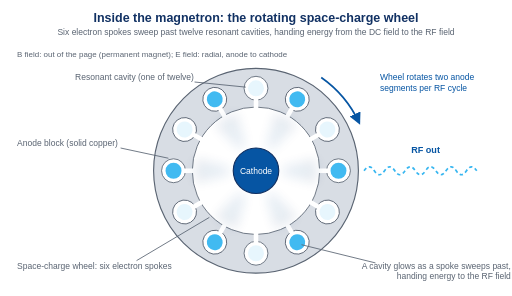
t = 0.00 s
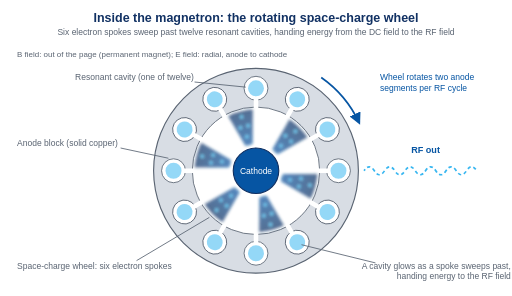
t = 1.67 s
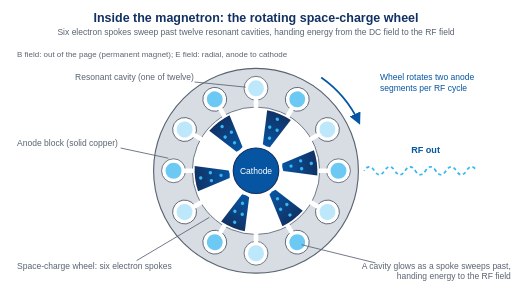
t = 2.50 s
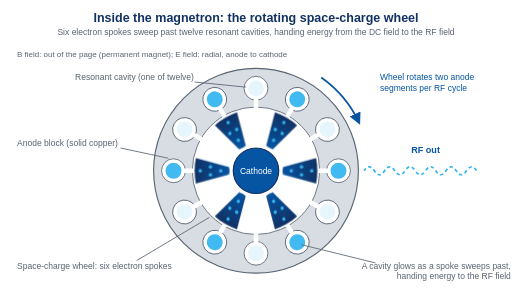
t = 4.00 s
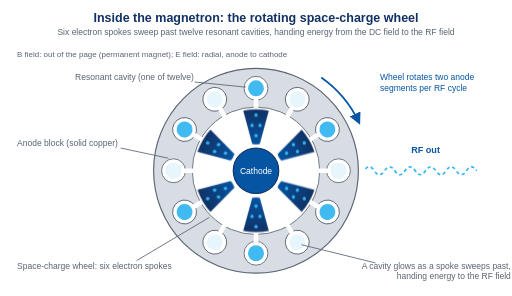
t = 6.00 s
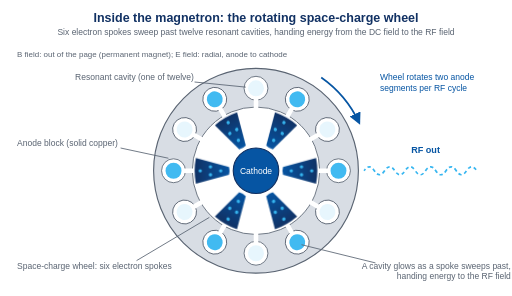
t = 8.00 s

The animated SVG that drew these frames (rendered in a browser with its animation timeline set to each time). Animation: 16 SMIL elements (animate=15,animateTransform=1); one cycle of 8.00 s, repeats indefinitely.

<svg xmlns="http://www.w3.org/2000/svg" viewBox="0 0 900 520" width="900" height="520" font-family="Arial, Helvetica, sans-serif">
  <defs>
    <linearGradient id="spokeGrad" gradientUnits="userSpaceOnUse" x1="45" y1="0" x2="110" y2="0">
      <stop offset="0" stop-color="#0655a3"/>
      <stop offset="1" stop-color="#113163"/>
    </linearGradient>
    <marker id="arrow" viewBox="0 0 10 10" refX="8" refY="5" markerWidth="7" markerHeight="7" orient="auto-start-reverse">
      <path d="M0,0 L10,5 L0,10 Z" fill="#0655a3"/>
    </marker>
    <path id="spoke" d="M47.5,-6.7 L105.7,-22.5 Q110,0 105.7,22.5 L47.5,6.7 Q45.5,0 47.5,-6.7 Z" fill="url(#spokeGrad)"/>
    <filter id="form" x="-20%" y="-20%" width="140%" height="140%">
      <feGaussianBlur stdDeviation="0">
        <animate attributeName="stdDeviation" values="9;0" dur="2.5s" fill="freeze"/>
      </feGaussianBlur>
    </filter>
  </defs>

  <rect x="0" y="0" width="900" height="520" fill="#ffffff"/>

  <text x="450" y="38" text-anchor="middle" font-size="22" font-weight="bold" fill="#113163">Inside the magnetron: the rotating space-charge wheel</text>
  <text x="450" y="62" text-anchor="middle" font-size="15" fill="#5a6472">Six electron spokes sweep past twelve resonant cavities, handing energy from the DC field to the RF field</text>

  <!-- anode block and bore -->
  <g transform="translate(450,300)">
    <circle r="180" fill="#d8dde4" stroke="#5a6472" stroke-width="2"/>
    <circle r="112" fill="#ffffff" stroke="#5a6472" stroke-width="1.5"/>

    <!-- twelve cavities: hole, slot, and pulsing glow.
         Adjacent cavities glow in opposite phase (pi mode): a spoke arrives every 4/3 s. -->
    <g>
      <g transform="rotate(0)"><circle cx="145" cy="0" r="21" fill="#ffffff" stroke="#5a6472" stroke-width="1.5"/><rect x="108" y="-4" width="20" height="8" fill="#ffffff"/><circle cx="145" cy="0" r="14" fill="#37b6f0" opacity="0.95"><animate attributeName="opacity" values="0.95;0.12;0.95" dur="1.33333s" begin="0s" repeatCount="indefinite"/></circle></g>
      <g transform="rotate(30)"><circle cx="145" cy="0" r="21" fill="#ffffff" stroke="#5a6472" stroke-width="1.5"/><rect x="108" y="-4" width="20" height="8" fill="#ffffff"/><circle cx="145" cy="0" r="14" fill="#37b6f0" opacity="0.12"><animate attributeName="opacity" values="0.95;0.12;0.95" dur="1.33333s" begin="0.66667s" repeatCount="indefinite"/></circle></g>
      <g transform="rotate(60)"><circle cx="145" cy="0" r="21" fill="#ffffff" stroke="#5a6472" stroke-width="1.5"/><rect x="108" y="-4" width="20" height="8" fill="#ffffff"/><circle cx="145" cy="0" r="14" fill="#37b6f0" opacity="0.95"><animate attributeName="opacity" values="0.95;0.12;0.95" dur="1.33333s" begin="0s" repeatCount="indefinite"/></circle></g>
      <g transform="rotate(90)"><circle cx="145" cy="0" r="21" fill="#ffffff" stroke="#5a6472" stroke-width="1.5"/><rect x="108" y="-4" width="20" height="8" fill="#ffffff"/><circle cx="145" cy="0" r="14" fill="#37b6f0" opacity="0.12"><animate attributeName="opacity" values="0.95;0.12;0.95" dur="1.33333s" begin="0.66667s" repeatCount="indefinite"/></circle></g>
      <g transform="rotate(120)"><circle cx="145" cy="0" r="21" fill="#ffffff" stroke="#5a6472" stroke-width="1.5"/><rect x="108" y="-4" width="20" height="8" fill="#ffffff"/><circle cx="145" cy="0" r="14" fill="#37b6f0" opacity="0.95"><animate attributeName="opacity" values="0.95;0.12;0.95" dur="1.33333s" begin="0s" repeatCount="indefinite"/></circle></g>
      <g transform="rotate(150)"><circle cx="145" cy="0" r="21" fill="#ffffff" stroke="#5a6472" stroke-width="1.5"/><rect x="108" y="-4" width="20" height="8" fill="#ffffff"/><circle cx="145" cy="0" r="14" fill="#37b6f0" opacity="0.12"><animate attributeName="opacity" values="0.95;0.12;0.95" dur="1.33333s" begin="0.66667s" repeatCount="indefinite"/></circle></g>
      <g transform="rotate(180)"><circle cx="145" cy="0" r="21" fill="#ffffff" stroke="#5a6472" stroke-width="1.5"/><rect x="108" y="-4" width="20" height="8" fill="#ffffff"/><circle cx="145" cy="0" r="14" fill="#37b6f0" opacity="0.95"><animate attributeName="opacity" values="0.95;0.12;0.95" dur="1.33333s" begin="0s" repeatCount="indefinite"/></circle></g>
      <g transform="rotate(210)"><circle cx="145" cy="0" r="21" fill="#ffffff" stroke="#5a6472" stroke-width="1.5"/><rect x="108" y="-4" width="20" height="8" fill="#ffffff"/><circle cx="145" cy="0" r="14" fill="#37b6f0" opacity="0.12"><animate attributeName="opacity" values="0.95;0.12;0.95" dur="1.33333s" begin="0.66667s" repeatCount="indefinite"/></circle></g>
      <g transform="rotate(240)"><circle cx="145" cy="0" r="21" fill="#ffffff" stroke="#5a6472" stroke-width="1.5"/><rect x="108" y="-4" width="20" height="8" fill="#ffffff"/><circle cx="145" cy="0" r="14" fill="#37b6f0" opacity="0.95"><animate attributeName="opacity" values="0.95;0.12;0.95" dur="1.33333s" begin="0s" repeatCount="indefinite"/></circle></g>
      <g transform="rotate(270)"><circle cx="145" cy="0" r="21" fill="#ffffff" stroke="#5a6472" stroke-width="1.5"/><rect x="108" y="-4" width="20" height="8" fill="#ffffff"/><circle cx="145" cy="0" r="14" fill="#37b6f0" opacity="0.12"><animate attributeName="opacity" values="0.95;0.12;0.95" dur="1.33333s" begin="0.66667s" repeatCount="indefinite"/></circle></g>
      <g transform="rotate(300)"><circle cx="145" cy="0" r="21" fill="#ffffff" stroke="#5a6472" stroke-width="1.5"/><rect x="108" y="-4" width="20" height="8" fill="#ffffff"/><circle cx="145" cy="0" r="14" fill="#37b6f0" opacity="0.95"><animate attributeName="opacity" values="0.95;0.12;0.95" dur="1.33333s" begin="0s" repeatCount="indefinite"/></circle></g>
      <g transform="rotate(330)"><circle cx="145" cy="0" r="21" fill="#ffffff" stroke="#5a6472" stroke-width="1.5"/><rect x="108" y="-4" width="20" height="8" fill="#ffffff"/><circle cx="145" cy="0" r="14" fill="#37b6f0" opacity="0.12"><animate attributeName="opacity" values="0.95;0.12;0.95" dur="1.33333s" begin="0.66667s" repeatCount="indefinite"/></circle></g>
    </g>

    <!-- space-charge wheel: six spokes forming, then rotating with the RF field -->
    <g filter="url(#form)" opacity="1">
      <animate attributeName="opacity" values="0.1;1" dur="2.5s" fill="freeze"/>
      <g>
        <animateTransform attributeName="transform" type="rotate" from="0" to="360" dur="8s" repeatCount="indefinite"/>
        <g><use href="#spoke"/><circle cx="62" cy="0" r="3" fill="#37b6f0"/><circle cx="80" cy="-7" r="3" fill="#37b6f0"/><circle cx="80" cy="7" r="3" fill="#37b6f0"/><circle cx="98" cy="0" r="3" fill="#37b6f0"/></g>
        <g transform="rotate(60)"><use href="#spoke"/><circle cx="62" cy="0" r="3" fill="#37b6f0"/><circle cx="80" cy="-7" r="3" fill="#37b6f0"/><circle cx="80" cy="7" r="3" fill="#37b6f0"/><circle cx="98" cy="0" r="3" fill="#37b6f0"/></g>
        <g transform="rotate(120)"><use href="#spoke"/><circle cx="62" cy="0" r="3" fill="#37b6f0"/><circle cx="80" cy="-7" r="3" fill="#37b6f0"/><circle cx="80" cy="7" r="3" fill="#37b6f0"/><circle cx="98" cy="0" r="3" fill="#37b6f0"/></g>
        <g transform="rotate(180)"><use href="#spoke"/><circle cx="62" cy="0" r="3" fill="#37b6f0"/><circle cx="80" cy="-7" r="3" fill="#37b6f0"/><circle cx="80" cy="7" r="3" fill="#37b6f0"/><circle cx="98" cy="0" r="3" fill="#37b6f0"/></g>
        <g transform="rotate(240)"><use href="#spoke"/><circle cx="62" cy="0" r="3" fill="#37b6f0"/><circle cx="80" cy="-7" r="3" fill="#37b6f0"/><circle cx="80" cy="7" r="3" fill="#37b6f0"/><circle cx="98" cy="0" r="3" fill="#37b6f0"/></g>
        <g transform="rotate(300)"><use href="#spoke"/><circle cx="62" cy="0" r="3" fill="#37b6f0"/><circle cx="80" cy="-7" r="3" fill="#37b6f0"/><circle cx="80" cy="7" r="3" fill="#37b6f0"/><circle cx="98" cy="0" r="3" fill="#37b6f0"/></g>
      </g>
    </g>

    <!-- cathode -->
    <circle r="40" fill="#0655a3" stroke="#113163" stroke-width="2"/>
    <text x="0" y="5" text-anchor="middle" font-size="15" fill="#ffffff">Cathode</text>
  </g>

  <!-- rotation arrow -->
  <path d="M564.7,136.2 A200,200 0 0 1 631.2,215.4" fill="none" stroke="#0655a3" stroke-width="3" marker-end="url(#arrow)"/>
  <text x="668" y="140" font-size="15" fill="#0655a3">Wheel rotates two anode</text>
  <text x="668" y="159" font-size="15" fill="#0655a3">segments per RF cycle</text>

  <!-- RF output wave -->
  <path d="M640,300 q9,-14 18,0 t18,0 t18,0 t18,0 t18,0 t18,0 t18,0 t18,0 t18,0 t18,0 t18,0" fill="none" stroke="#37b6f0" stroke-width="3" stroke-dasharray="6 5">
    <animate attributeName="stroke-dashoffset" values="11;0" dur="0.45s" repeatCount="indefinite"/>
  </path>
  <text x="748" y="268" text-anchor="middle" font-size="16" font-weight="bold" fill="#0655a3">RF out</text>

  <!-- labels -->
  <text x="30" y="100" font-size="14" fill="#5a6472">B field: out of the page (permanent magnet); E field: radial, anode to cathode</text>

  <text x="30" y="256" font-size="15" fill="#5a6472">Anode block (solid copper)</text>
  <line x1="212" y1="260" x2="296" y2="278" stroke="#5a6472" stroke-width="1.5"/>

  <text x="132" y="140" font-size="15" fill="#5a6472">Resonant cavity (one of twelve)</text>
  <line x1="342" y1="144" x2="432" y2="153" stroke="#5a6472" stroke-width="1.5"/>

  <text x="30" y="472" font-size="15" fill="#5a6472">Space-charge wheel: six electron spokes</text>
  <line x1="240" y1="458" x2="368" y2="382" stroke="#5a6472" stroke-width="1.5"/>

  <text x="898" y="472" text-anchor="end" font-size="15" fill="#5a6472">A cavity glows as a spoke sweeps past,</text>
  <text x="898" y="491" text-anchor="end" font-size="15" fill="#5a6472">handing energy to the RF field</text>
  <line x1="660" y1="462" x2="530" y2="430" stroke="#5a6472" stroke-width="1.5"/>
</svg>
